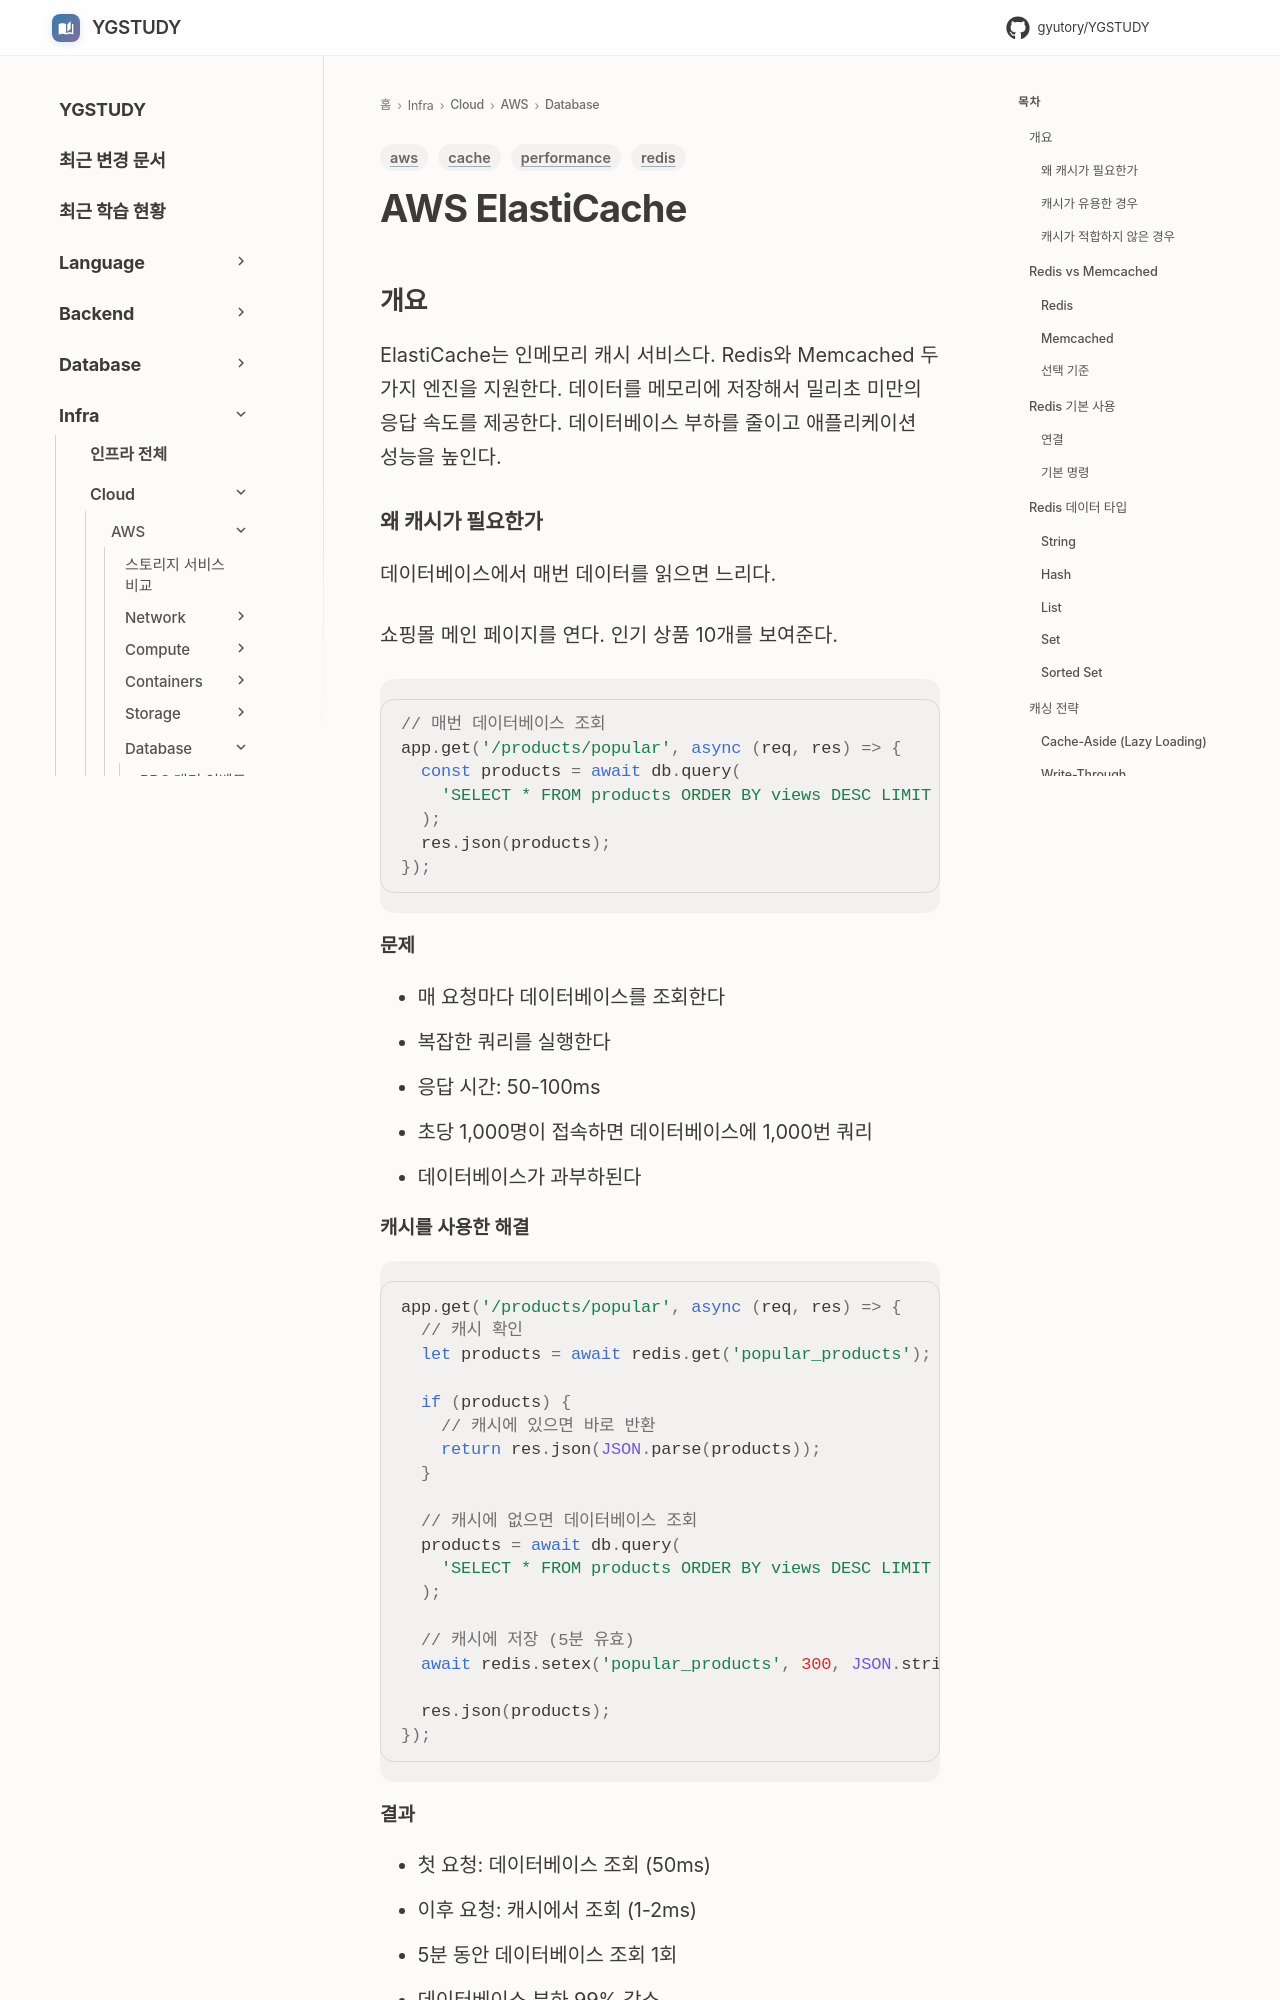

repository: GYUTORY/YGSTUDY · page: Cloud/AWS/Database/ElastiCache/index.html · generator: mkdocs

---
title: AWS ElastiCache
tags: [aws, redis, cache, performance]
updated: 2026-11-18
---

# AWS ElastiCache

## 개요

ElastiCache는 인메모리 캐시 서비스다. Redis와 Memcached 두 가지 엔진을 지원한다. 데이터를 메모리에 저장해서 밀리초 미만의 응답 속도를 제공한다. 데이터베이스 부하를 줄이고 애플리케이션 성능을 높인다.

### 왜 캐시가 필요한가

데이터베이스에서 매번 데이터를 읽으면 느리다.

쇼핑몰 메인 페이지를 연다. 인기 상품 10개를 보여준다.

```javascript
// 매번 데이터베이스 조회
app.get('/products/popular', async (req, res) => {
  const products = await db.query(
    'SELECT * FROM products ORDER BY views DESC LIMIT 10'
  );
  res.json(products);
});
```

#### 문제

- 매 요청마다 데이터베이스를 조회한다
- 복잡한 쿼리를 실행한다
- 응답 시간: 50-100ms
- 초당 1,000명이 접속하면 데이터베이스에 1,000번 쿼리
- 데이터베이스가 과부하된다
